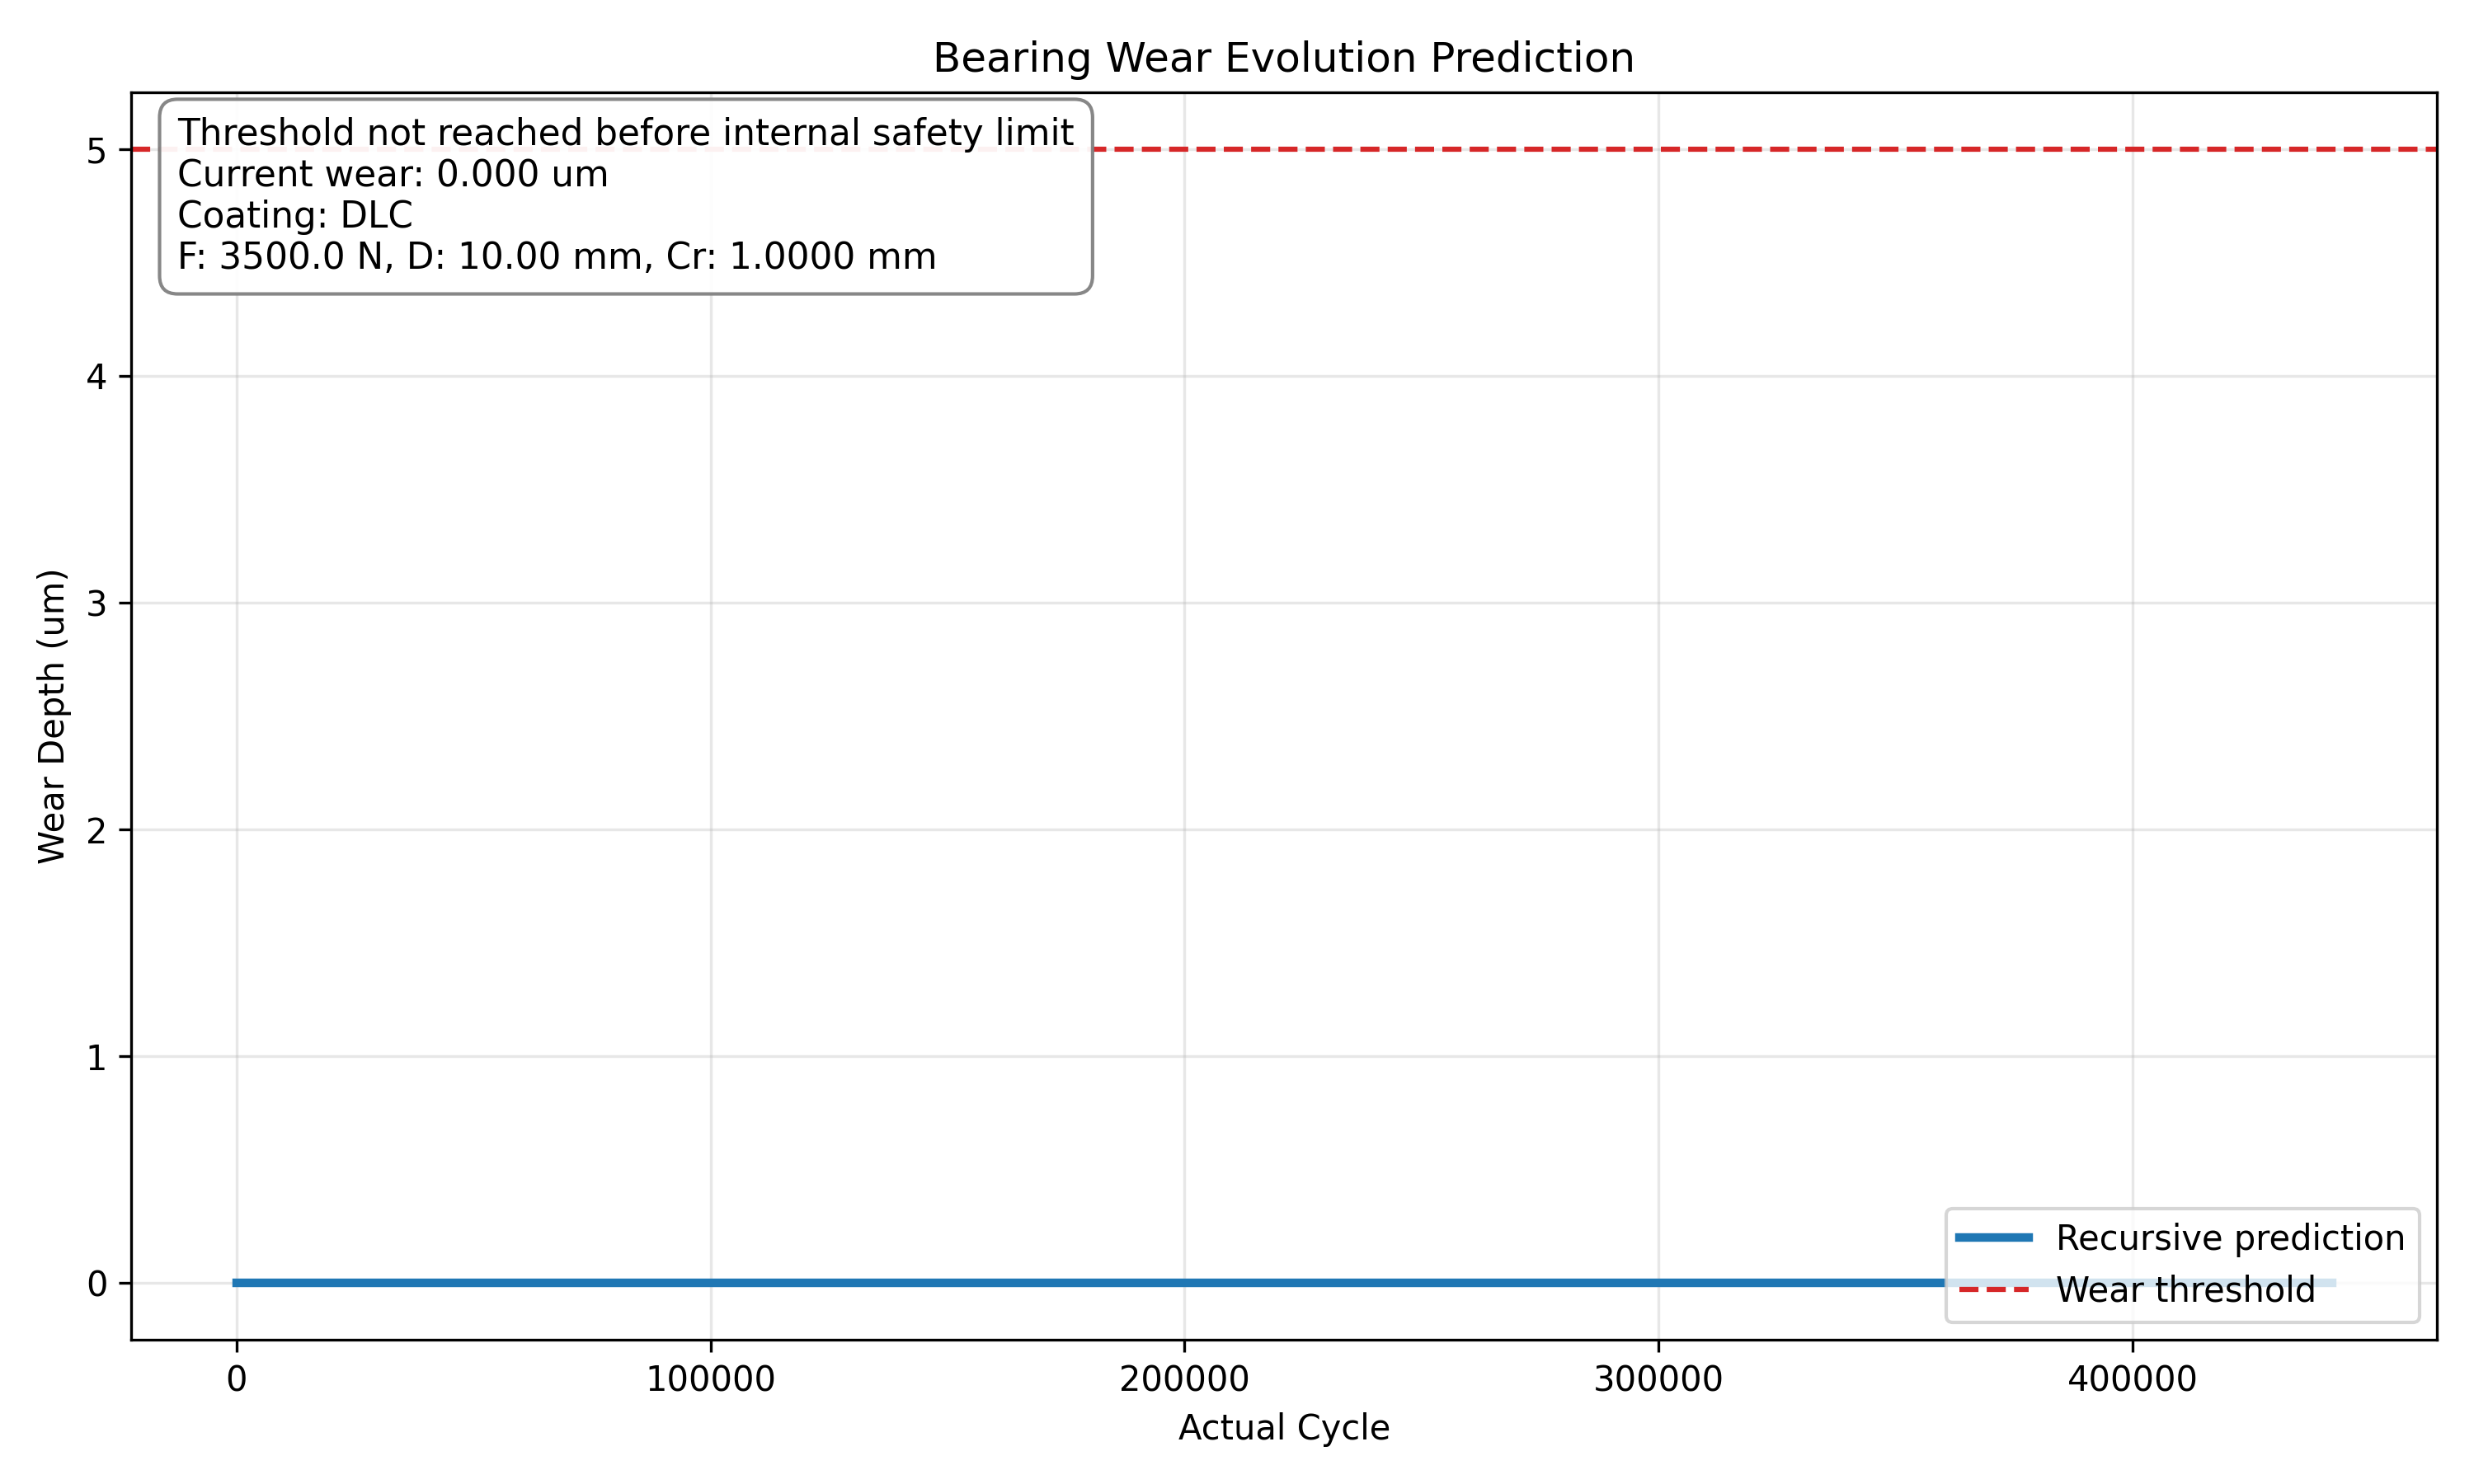

Data behind this chart, as committed beside it:
actual_cycle, stress, F, D, Cr, wear_depth, elastic_modulus_GPa, coating_name
0, 2.5442244805162773e-05, 3500, 10.0, 1.0, 0.0, 210.0, DLC
1000, 2.5269589968957007e-05, 3500, 10.0, 1.0, 2.451161194035795e-11, 210.0, DLC
2000, 2.5098228434217162e-05, 3500, 10.0, 1.0, 4.8856884456773126e-11, 210.0, DLC
3000, 2.4927980120992288e-05, 3500, 10.0, 1.0, 7.303706354400335e-11, 210.0, DLC
4000, 2.475879227858968e-05, 3500, 10.0, 1.0, 9.705322170386549e-11, 210.0, DLC
5000, 2.4590799512225203e-05, 3500, 10.0, 1.0, 1.2090638061701188e-10, 210.0, DLC
6000, 2.4423970899078995e-05, 3500, 10.0, 1.0, 1.4459769164568712e-10, 210.0, DLC
7000, 2.4258202756755054e-05, 3500, 10.0, 1.0, 1.681282763604186e-10, 210.0, DLC
8000, 2.409365333733149e-05, 3500, 10.0, 1.0, 1.914991564418587e-10, 210.0, DLC
9000, 2.39302207774017e-05, 3500, 10.0, 1.0, 2.147115060341533e-10, 210.0, DLC
10000, 2.3767805032548495e-05, 3500, 10.0, 1.0, 2.3776640114402717e-10, 210.0, DLC
11000, 2.3606537070008926e-05, 3500, 10.0, 1.0, 2.606648213932379e-10, 210.0, DLC
12000, 2.3446407794835977e-05, 3500, 10.0, 1.0, 2.8340787258022736e-10, 210.0, DLC
13000, 2.3287318981601857e-05, 3500, 10.0, 1.0, 3.0599665174116767e-10, 210.0, DLC
14000, 2.312933429493569e-05, 3500, 10.0, 1.0, 3.2843216127971776e-10, 210.0, DLC
15000, 2.2972353690420277e-05, 3500, 10.0, 1.0, 3.5071546493542477e-10, 210.0, DLC
16000, 2.281661181768868e-05, 3500, 10.0, 1.0, 3.728475300628686e-10, 210.0, DLC
17000, 2.2661755792796612e-05, 3500, 10.0, 1.0, 3.9482955008318855e-10, 210.0, DLC
18000, 2.250794932479039e-05, 3500, 10.0, 1.0, 4.166623784414579e-10, 210.0, DLC
19000, 2.2355272449203767e-05, 3500, 10.0, 1.0, 4.3834702630360534e-10, 210.0, DLC
20000, 2.2203545086085796e-05, 3500, 10.0, 1.0, 4.598845819435332e-10, 210.0, DLC
21000, 2.205291275458876e-05, 3500, 10.0, 1.0, 4.812759601422029e-10, 210.0, DLC
22000, 2.1903364540776238e-05, 3500, 10.0, 1.0, 5.025222158768919e-10, 210.0, DLC
23000, 2.1754662157036364e-05, 3500, 10.0, 1.0, 5.236243936101538e-10, 210.0, DLC
24000, 2.160713484045118e-05, 3500, 10.0, 1.0, 5.44583308233075e-10, 210.0, DLC
25000, 2.1460446077981032e-05, 3500, 10.0, 1.0, 5.654000918309065e-10, 210.0, DLC
26000, 2.131487417500466e-05, 3500, 10.0, 1.0, 5.86075552284919e-10, 210.0, DLC
27000, 2.1170248146518134e-05, 3500, 10.0, 1.0, 6.066107656018372e-10, 210.0, DLC
28000, 2.1026626200182363e-05, 3500, 10.0, 1.0, 6.270066430577147e-10, 210.0, DLC
29000, 2.088399742206093e-05, 3500, 10.0, 1.0, 6.472641520071313e-10, 210.0, DLC
30000, 2.0742254491779022e-05, 3500, 10.0, 1.0, 6.673842492899433e-10, 210.0, DLC
31000, 2.060155566141475e-05, 3500, 10.0, 1.0, 6.87367788351224e-10, 210.0, DLC
32000, 2.046177178272046e-05, 3500, 10.0, 1.0, 7.0721577509954e-10, 210.0, DLC
33000, 2.032299198617693e-05, 3500, 10.0, 1.0, 7.269290910192278e-10, 210.0, DLC
34000, 2.018505983869545e-05, 3500, 10.0, 1.0, 7.465087034648674e-10, 210.0, DLC
35000, 2.004810085054487e-05, 3500, 10.0, 1.0, 7.65955429079999e-10, 210.0, DLC
36000, 1.99120713659795e-05, 3500, 10.0, 1.0, 7.852702054274854e-10, 210.0, DLC
37000, 1.9777002307819203e-05, 3500, 10.0, 1.0, 8.044539280112945e-10, 210.0, DLC
38000, 1.9642737242975272e-05, 3500, 10.0, 1.0, 8.235075221271116e-10, 210.0, DLC
39000, 1.9509496269165538e-05, 3500, 10.0, 1.0, 8.424317623595822e-10, 210.0, DLC
40000, 1.9377157514099963e-05, 3500, 10.0, 1.0, 8.612276353402795e-10, 210.0, DLC
41000, 1.92456973309163e-05, 3500, 10.0, 1.0, 8.798960102863624e-10, 210.0, DLC
42000, 1.911509571073111e-05, 3500, 10.0, 1.0, 8.984377336330884e-10, 210.0, DLC
43000, 1.8985414499184117e-05, 3500, 10.0, 1.0, 9.168536325387212e-10, 210.0, DLC
44000, 1.8856560927815735e-05, 3500, 10.0, 1.0, 9.351445937449594e-10, 210.0, DLC
45000, 1.8728651411947794e-05, 3500, 10.0, 1.0, 9.533114146183497e-10, 210.0, DLC
46000, 1.8601538613438606e-05, 3500, 10.0, 1.0, 9.713550046824917e-10, 210.0, DLC
47000, 1.847532439569477e-05, 3500, 10.0, 1.0, 9.89276131512215e-10, 210.0, DLC
48000, 1.8350054233451374e-05, 3500, 10.0, 1.0, 1.0070756608197706e-09, 210.0, DLC
49000, 1.822554440877866e-05, 3500, 10.0, 1.0, 1.024754502128758e-09, 210.0, DLC
50000, 1.81018313014647e-05, 3500, 10.0, 1.0, 1.042313387964928e-09, 210.0, DLC
51000, 1.797905861167237e-05, 3500, 10.0, 1.0, 1.0597530859031104e-09, 210.0, DLC
52000, 1.78570335265249e-05, 3500, 10.0, 1.0, 1.0770745019619968e-09, 210.0, DLC
53000, 1.7735870642354712e-05, 3500, 10.0, 1.0, 1.0942783564001602e-09, 210.0, DLC
54000, 1.7615648175706156e-05, 3500, 10.0, 1.0, 1.1113654798807727e-09, 210.0, DLC
55000, 1.7496038708486594e-05, 3500, 10.0, 1.0, 1.1283367784225258e-09, 210.0, DLC
56000, 1.7377409676555544e-05, 3500, 10.0, 1.0, 1.1451928426024005e-09, 210.0, DLC
57000, 1.7259433661820367e-05, 3500, 10.0, 1.0, 1.161934616993075e-09, 210.0, DLC
58000, 1.714239078864921e-05, 3500, 10.0, 1.0, 1.1785627307255175e-09, 210.0, DLC
59000, 1.702604458841961e-05, 3500, 10.0, 1.0, 1.1950780828086038e-09, 210.0, DLC
... 383 more rows
